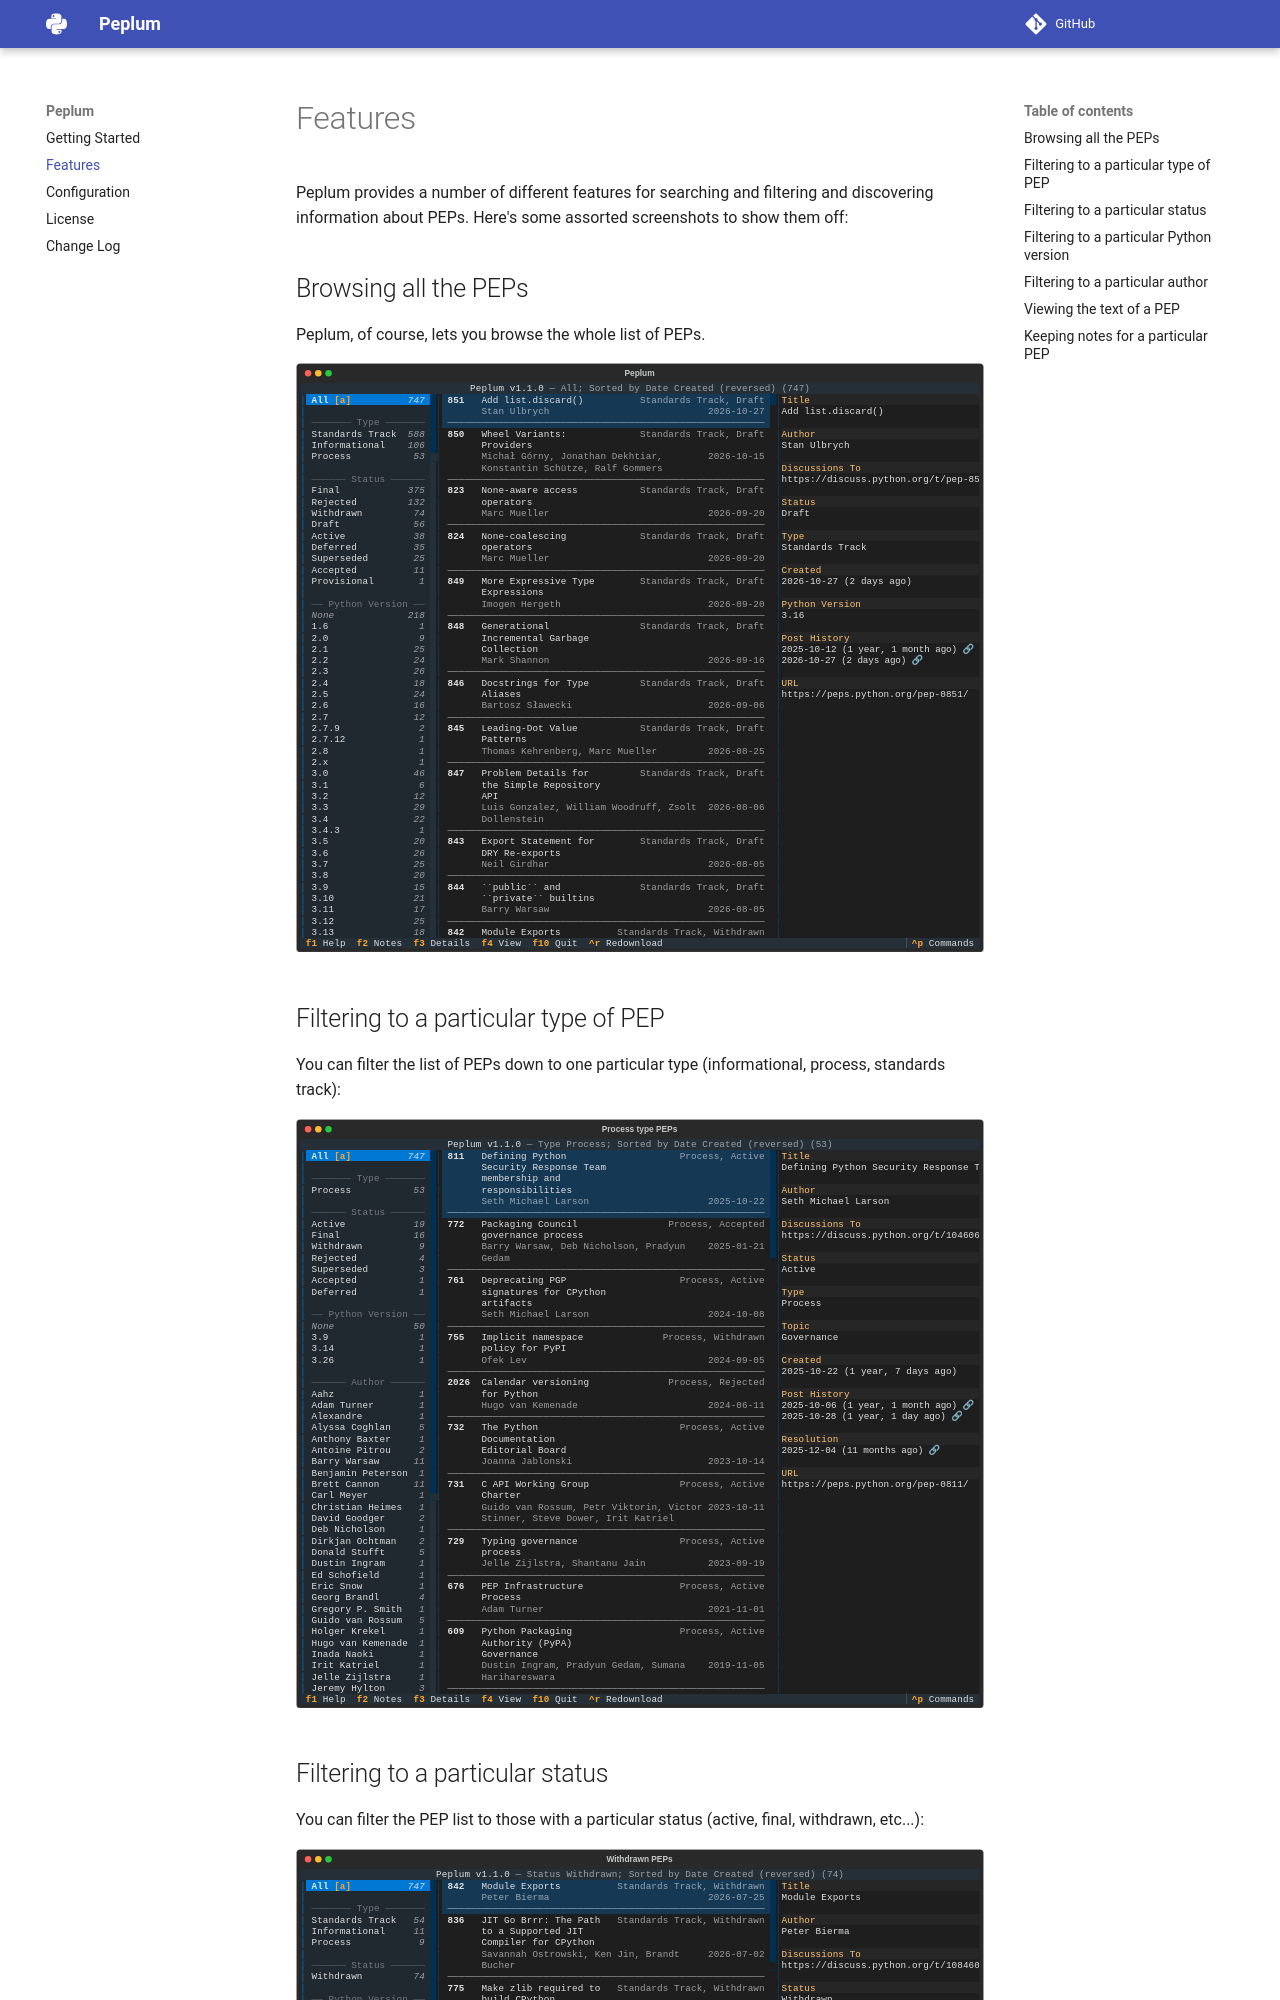

repository: davep/peplum · page: features/index.html · generator: mkdocs

# Features

Peplum provides a number of different features for searching and filtering
and discovering information about PEPs. Here's some assorted screenshots to
show them off:

## Browsing all the PEPs

Peplum, of course, lets you browse the whole list of PEPs.

```{.textual path="docs/screenshots/basic_app.py" title="Peplum" lines=50 columns=120}
```

## Filtering to a particular type of PEP

You can filter the list of PEPs down to one particular type (informational,
process, standards track):

```{.textual path="docs/screenshots/basic_app.py" title="Process type PEPs" lines=50 columns=120 press="t,p,r,o,c,e,s,s,enter"}
```
